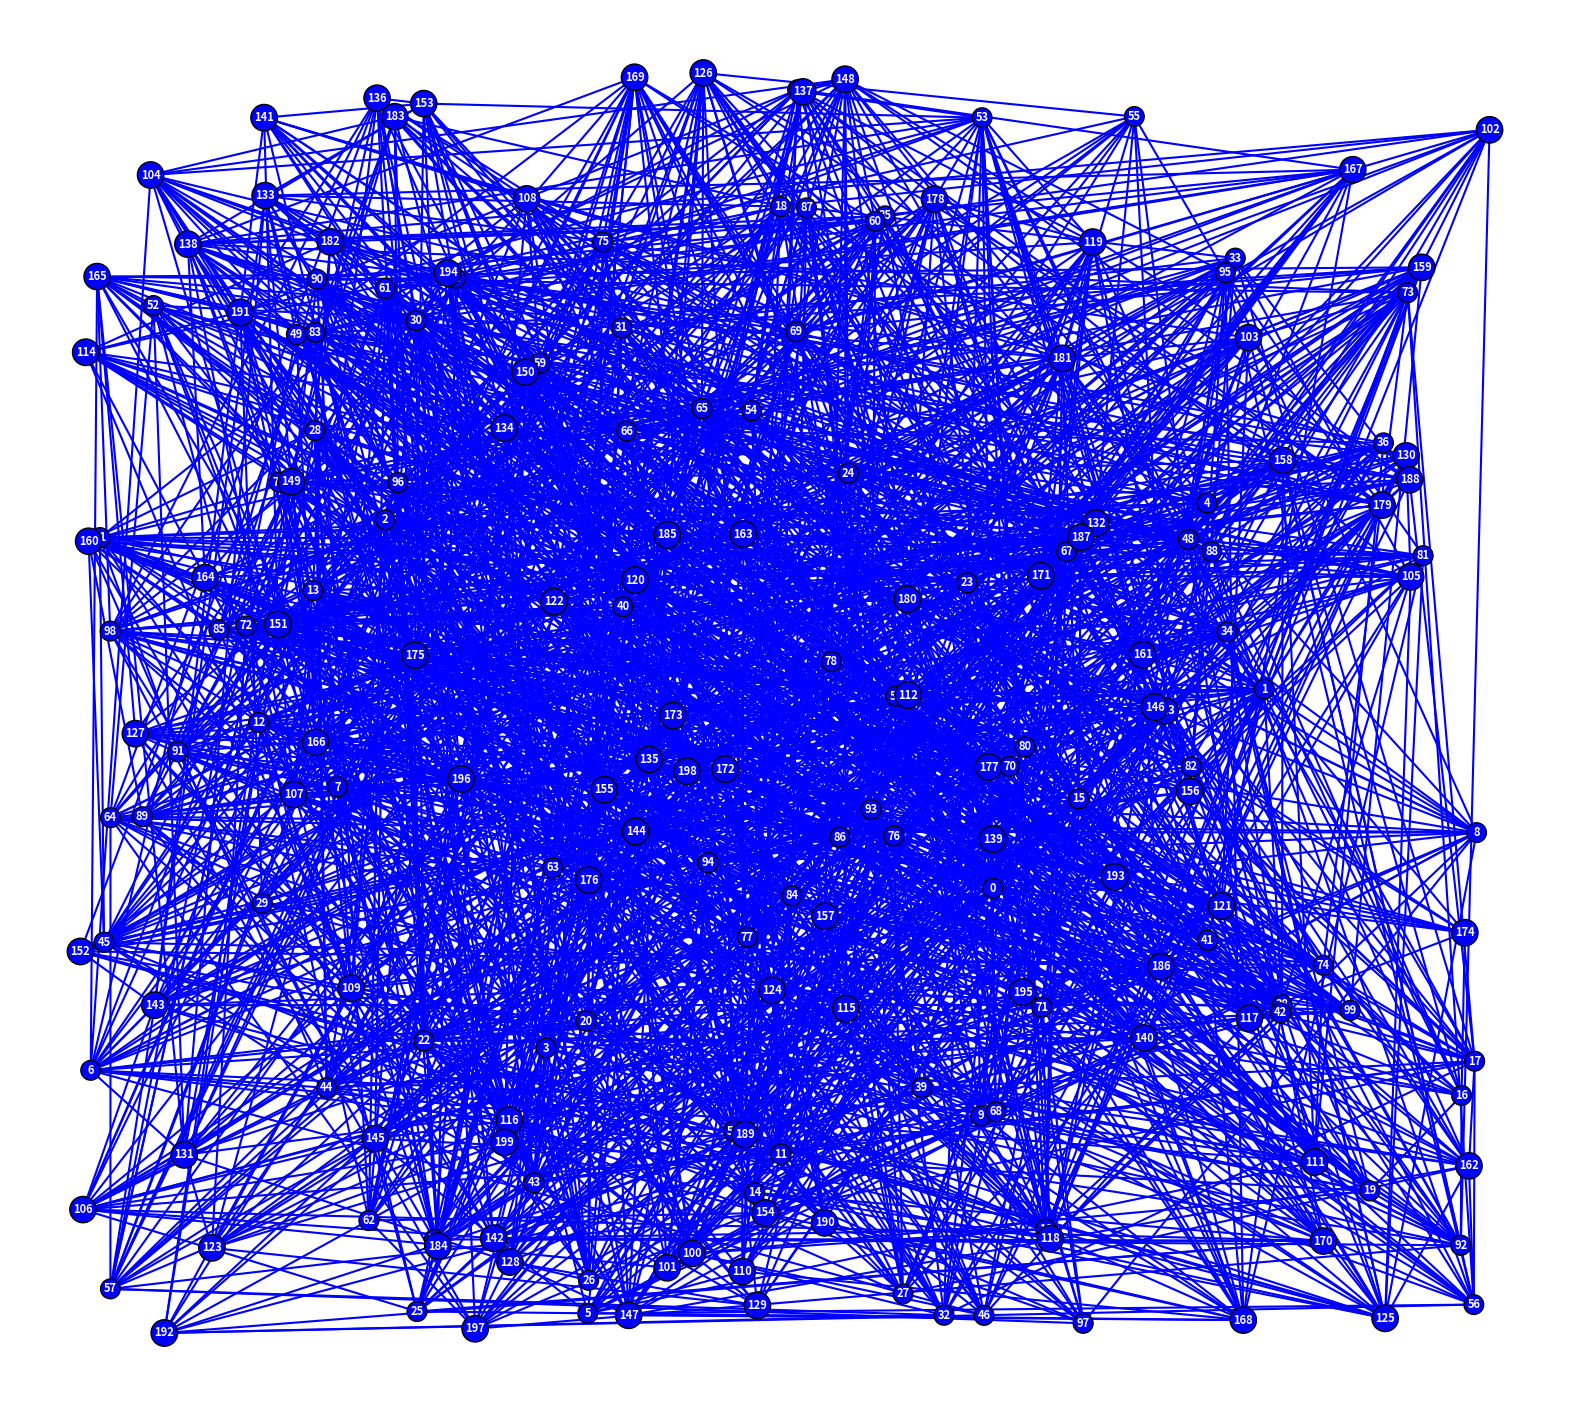
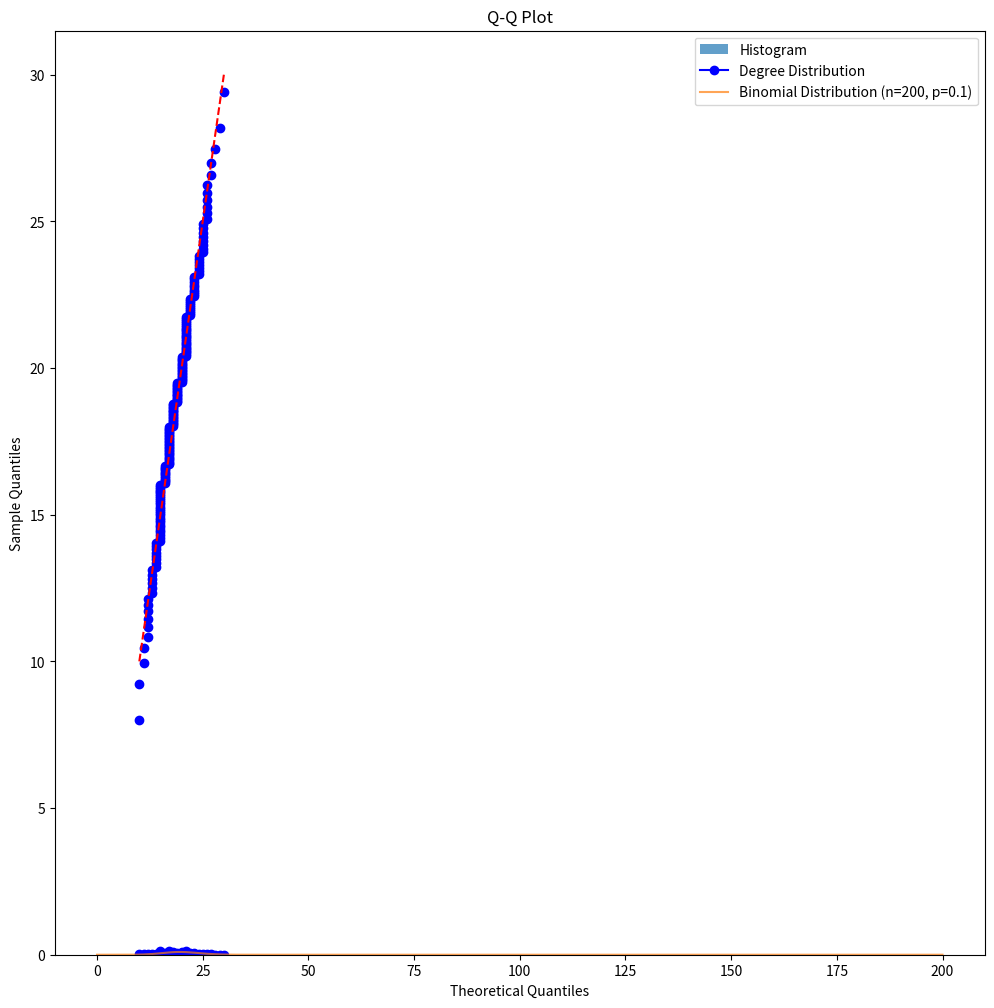

The matplotlib source for these figures, in order:
import heapq
import numpy as np
import matplotlib.pyplot as plt
import scipy.stats as stats
from scipy.stats import probplot, chisquare, binom
from scipy.stats import chi2_contingency




#---------------------------------------------Function------------------------------------------------#
def generate_poisson_edges(n, average_rate):

    gnp_graph = [[0] * n for _ in range(n)]   # Generate a empty list for nodes 

    for i in range(n):
        for j in range(i + 1, n):
            # Generate edge with Poisson-distributed probability
            poisson_probability = np.random.poisson(average_rate)
            edge_probability = np.random.uniform(0, 1)

            #When the edge_probability less than the poisson_probability, the value is converted to 1
            if edge_probability < poisson_probability:
                gnp_graph[i][j] = 1
                gnp_graph[j][i] = 1

    return gnp_graph

def draw_gnp_graph(adjacency_matrix):

    n = len(adjacency_matrix)

    #Generate a position dictionary for each node based on the number of nodes
    positions = {i: (np.random.random(), np.random.random()) for i in range(n)}
    

    #Plot the edges according to position dictionary
    fig, ax = plt.subplots(figsize=(20, 18))

    for i in range(n):
        for j in range(i + 1, n):
            if adjacency_matrix[i][j] == 1:
                ax.plot([positions[i][0], positions[j][0]], [positions[i][1], positions[j][1]], 'bo-')

            elif adjacency_matrix[i][j] == 0:
                ax.plot([positions[i][0], positions[j][0]], [positions[i][1], positions[j][1]], 'bo')

    for i, pos in positions.items():
        ax.text(pos[0], pos[1], str(i), fontsize=8, ha='center', va='center', color='w', fontweight='bold', bbox=dict(facecolor='blue', edgecolor='black', boxstyle='circle'))

    ax.axis('off')
    plt.show()


def compute_degree_distribution(adjacency_matrix):
    #For each row(node), obtain the degree of edges.
    n = len(adjacency_matrix)
    degrees = [sum(row) for row in adjacency_matrix]

    return degrees

def plot_degree_distribution(n_nodes, degrees, p):

    fig, ax = plt.subplots(figsize=(12, 12))
    
    plt.hist(degrees, bins=range(min(degrees), max(degrees) + 2), align='left', density=True, rwidth=0.8, alpha=0.7, label='Histogram')

    unique_degrees, counts = zip(*sorted((degree, degrees.count(degree) / len(degrees)) for degree in set(degrees)))
    plt.plot(unique_degrees, counts, marker='o', linestyle='-', color='b', label='Degree Distribution')

    x = np.arange(0, n_nodes + 1)
    pmf_values = stats.binom.pmf(x, n_nodes, p)

    plt.plot(x, pmf_values, alpha=0.7, label=f'Binomial Distribution (n={n_nodes}, p={p})')

    plt.xlabel('Degree')
    plt.ylabel('Probability')
    plt.title('Degree Distribution and Binomial Distribution')
    plt.legend()
    plt.show()


def plot_qq_plot(empirical_degrees, theoretical_distribution, distribution_params):

    quantiles, values = probplot(empirical_degrees, dist=theoretical_distribution, sparams=distribution_params, fit=False)

    plt.scatter(values, quantiles, color='b')
    plt.plot([np.min(values), np.max(values)], [np.min(values), np.max(values)], '--', color='r')
    plt.xlabel('Theoretical Quantiles')
    plt.ylabel('Sample Quantiles')
    plt.title('Q-Q Plot')
    plt.show()





#*****************************************************Event Loop***********************************************#
n_nodes = 200
average_rate = 0.1 
gnp_graph = generate_poisson_edges(n_nodes, average_rate)
draw_gnp_graph(gnp_graph)



#---------------------Chi-square Test----------------------------------#
degrees = compute_degree_distribution(gnp_graph)

probability_for_binomial = 0.1  # Replace this with your desired probability for the binomial distribution
plot_degree_distribution(n_nodes, degrees, probability_for_binomial)

data = degrees   

# Perform the chi-square test
chi2_stat, p_value, dof, expected = chi2_contingency(data)

# Print the results
print(f"Chi2 Stat: {chi2_stat}")
print(f"P-value: {p_value}")
print(f"Degrees of Freedom: {dof}")
print("Expected Frequencies:")
print(expected)
print("----------------------")
print("----------------------")
#---------------------Q-Q plot----------------------------------#
empirical_degrees = compute_degree_distribution(gnp_graph)

# Assuming a binomial distribution for comparison
# theoretical_distribution = stats.binom
theoretical_distribution = stats.norm 


distribution_params = (np.mean(empirical_degrees), np.std(empirical_degrees))
plot_qq_plot(empirical_degrees, theoretical_distribution, distribution_params)